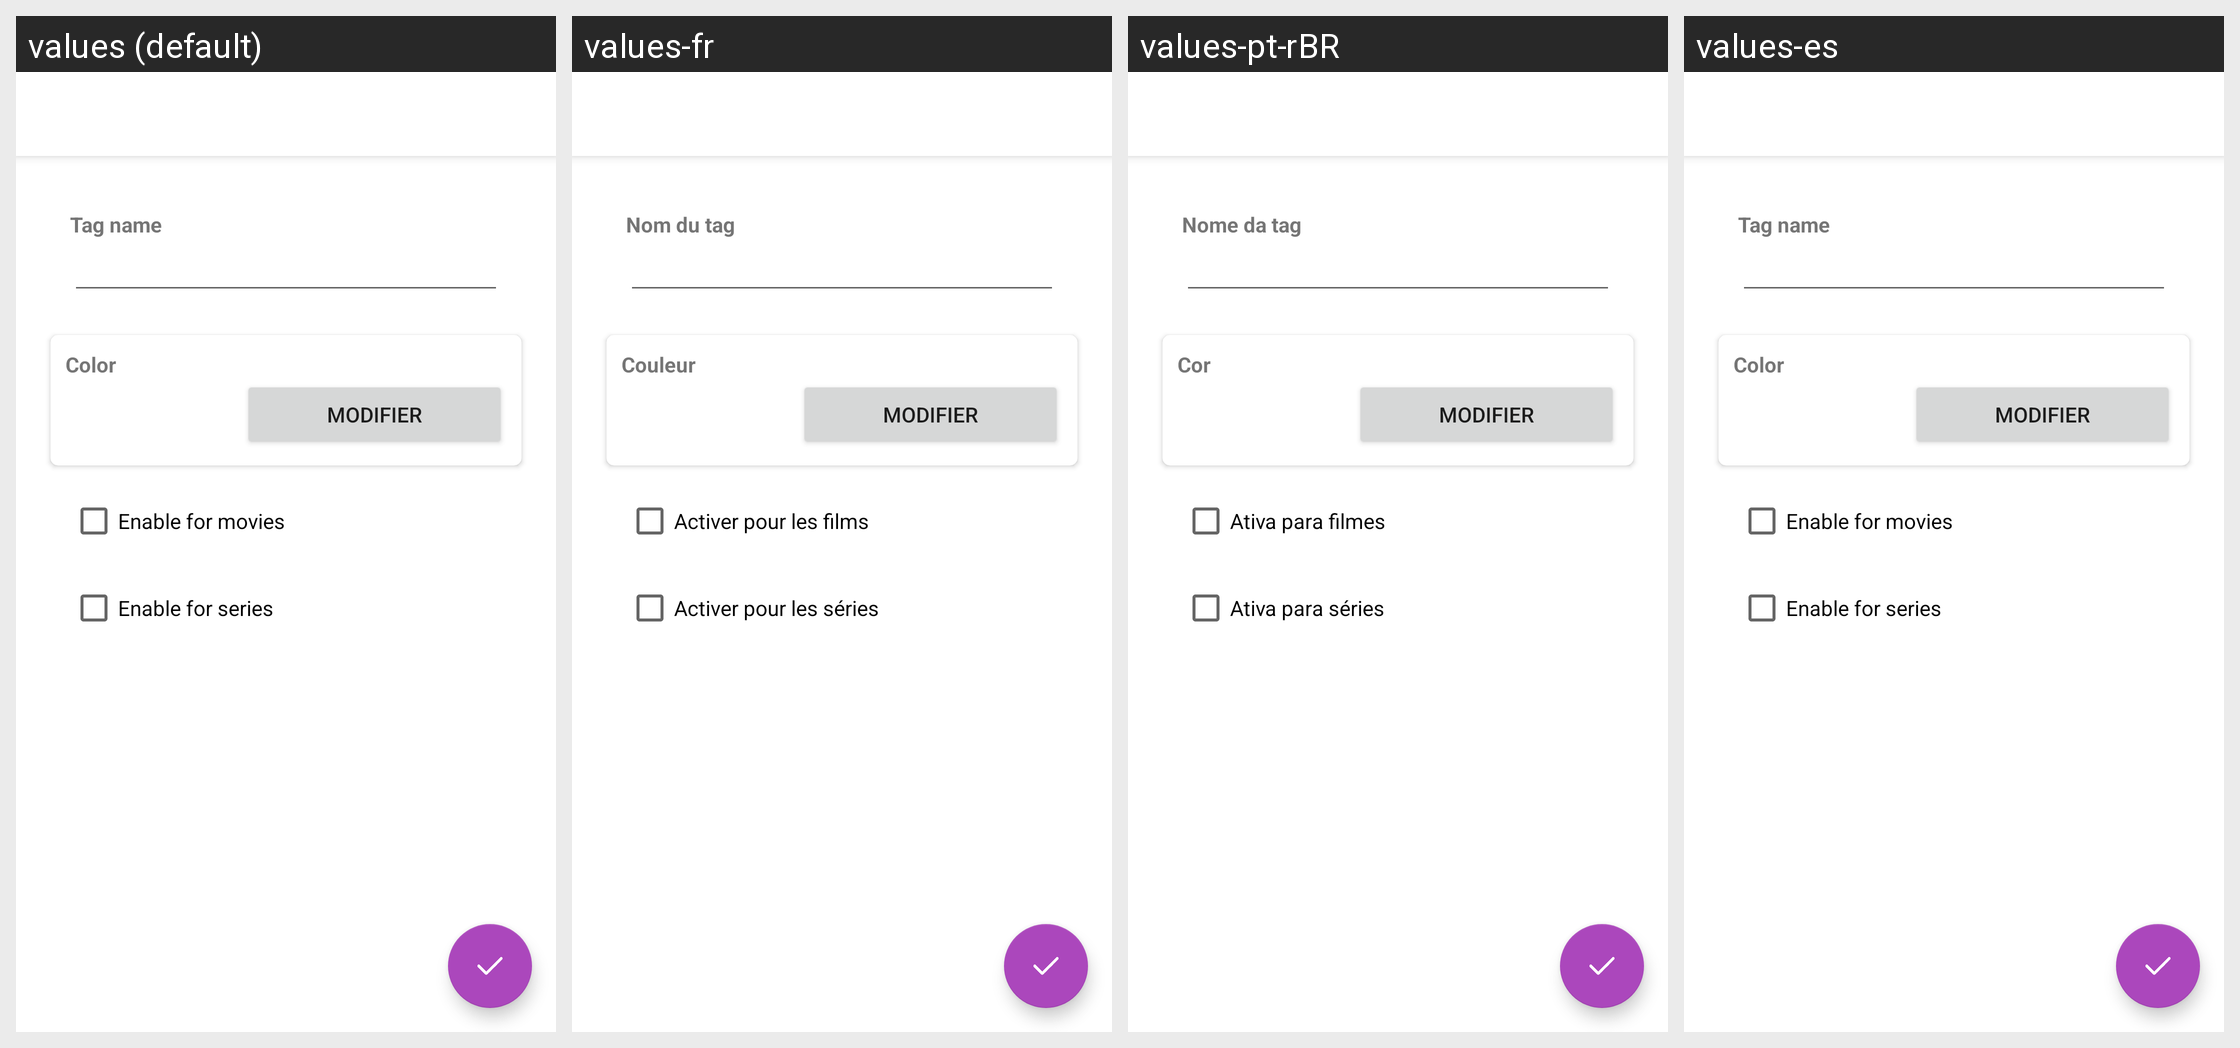

Here is an Android app screen in its default locale and in the app's own translations. Write out the translated-string differences for the strings that appear on this screen.
Android screen res/layout/activity_add_tag.xml rendered under 4 locales, left to right: values (default), values-fr, values-pt-rBR, values-es. Device: Nexus 5 (rendered at 1080×1920; each locale shown at half size, 540×960, under a caption strip naming it); theme AppTheme.
Other locales in the repository, not shown: values-cn, values-de, values-nl, values-pl.
Strings drawn on this screen, with the default value and each locale's value (text and hints the layout hard-codes, and strings that could not be matched under every locale, appear in the picture but are not listed):

tag_name
  values: Tag name
  values-fr: Nom du tag
  values-pt-rBR: Nome da tag
  values-es: Tag name

tag_color
  values: Color
  values-fr: Couleur
  values-pt-rBR: Cor
  values-es: Color

tag_films
  values: Enable for movies
  values-fr: Activer pour les films
  values-pt-rBR: Ativa para filmes
  values-es: Enable for movies

tag_series
  values: Enable for series
  values-fr: Activer pour les séries
  values-pt-rBR: Ativa para séries
  values-es: Enable for series
